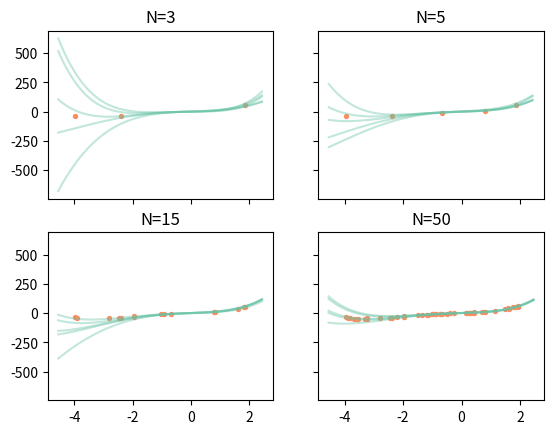
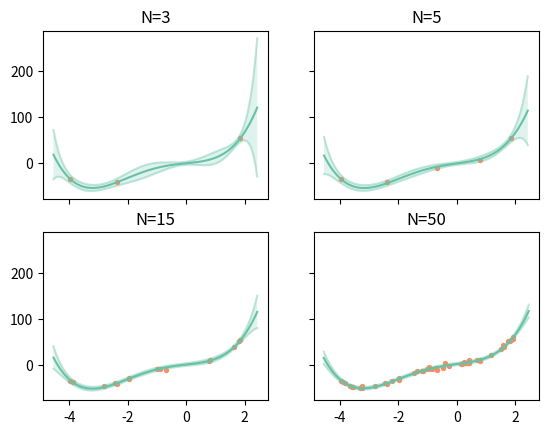
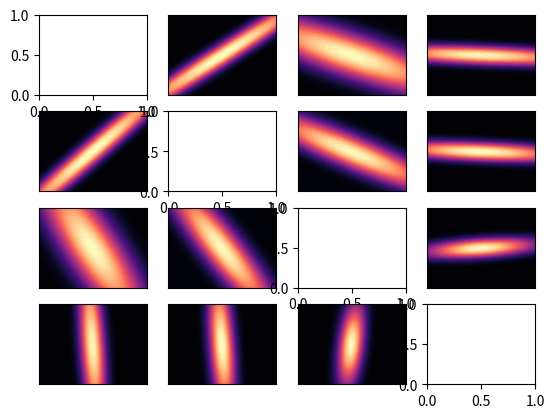

Recreate these plots in Python, in order.
import numpy as np
import matplotlib.pyplot as plt
import matplotlib.cm as cm
from scipy.stats import multivariate_normal
from matplotlib.colors import rgb2hex


class BayesianRegression:
	X = -1
	phi_X = -1
	y = -1
	prior_mu = -1
	prior_V = -1
	n_features = -1
	inv_prior_V = -1
	inv_prior_V_dot_prior_mu = -1
	var_error = -1
	function = -1
	cmap = cm.get_cmap('Set2')

	def __init__(self, var_error, prior_mu, prior_V, function=lambda x: np.array([[1, xx] for xx in x])):
		self.var_error = var_error
		self.prior_mu = prior_mu
		self.prior_V = prior_V
		self.n_features = len(prior_mu)
		self.inv_prior_V = np.linalg.pinv(prior_V)
		self.inv_prior_V_dot_prior_mu =  np.dot(self.inv_prior_V, self.prior_mu)
		self.function = function

	def add_observations(self, x, y):
		x, y = np.array(x), np.array(y)
		if isinstance(self.X, int):
			self.X = x
			self.phi_X = np.array(self.function(x))
			self.y = np.array(y)
		else:
			self.X = np.hstack((self.X, x))
			self.phi_X = np.vstack((self.phi_X, self.function(x)))
			self.y = np.hstack((self.y, y))

		# Parameter Gaussian posterior mean and covariance matrix
		XTX = np.dot(self.phi_X.T, self.phi_X)
		self.V_N = self.var_error**2 * np.linalg.pinv(self.var_error**2 * self.inv_prior_V + XTX)
		self.mu_N = np.dot(self.V_N, self.inv_prior_V_dot_prior_mu) + 1. / self.var_error**2 * np.dot(self.V_N, np.dot(self.phi_X.T, self.y))

		return self.V_N, self.mu_N

	def sample_models_parameter_posterior(self, n_samples):
		# Sample from bivariate standard normal
		std_normal_samples = np.random.multivariate_normal(np.zeros(self.n_features), np.eye(self.n_features, dtype=float), (n_samples, self.n_features))[:, :, 0]

		# Standard deviation matrix from covariance matrix
		sqrt_V_N = np.linalg.cholesky(self.V_N)

		# Apply covariance structure to samples from standard normal
		theta_samples = self.mu_N + np.dot(std_normal_samples, sqrt_V_N)

		return theta_samples

	def predictive_posterior(self, x_star):
		n = len(x_star)
		x_star_mod = self.function(x_star)

		mu_star = np.dot(self.mu_N, x_star_mod.T)
		sigma_star = np.ones(len(x_star))

		for i in range(len(x_star)):
			sigma_star_no_noise = np.dot(x_star_mod[i], np.dot(self.V_N, x_star_mod[i].T))
			sigma_star[i] = self.var_error + sigma_star_no_noise

		return mu_star, sigma_star

	def plot_sample_models_1d(self, ax, n_samples, c_model=cmap(0), c_data=cmap(1), alpha=0.4):
		x_star = np.arange(min(self.X) - np.ptp(self.X) * 0.1, max(self.X) + np.ptp(self.X) * 0.1, 1e-2 * np.ptp(self.X))
		theta_samples = self.sample_models_parameter_posterior(n_samples)
		for s in theta_samples:
			ax.plot(x_star, np.dot(self.function(x_star), s), c=c_model, alpha=alpha)

		ax.scatter(self.X, self.y, c=rgb2hex(c_data), s=8)

	def plot_predictive_model(self, ax, c_model=cmap(0), c_data=cmap(1), alpha=0.6):
		x_star = np.arange(min(self.X) - np.ptp(self.X) * 0.1, max(self.X) + np.ptp(self.X) * 0.1, 1e-2 * np.ptp(self.X))
		phi_x_star = self.function(x_star)

		y_star, sigma_star = self.predictive_posterior(x_star)

		ax.plot(x_star, y_star, c=c_model)
		ax.plot(x_star, y_star + sigma_star, c=c_model, alpha=0.4)
		ax.plot(x_star, y_star - sigma_star, c=c_model, alpha=0.4)
		ax.fill_between(x_star, y_star + sigma_star, y_star - sigma_star, facecolor=c_model, alpha=0.2)

		ax.scatter(self.X, self.y, c=rgb2hex(c_data), s=8)

	def plot_parameter_distributions(self, cmap=cm.get_cmap('magma'), savefig=''):
		fig, axes = plt.subplots(self.n_features, self.n_features)
		for i in range(self.n_features):
			for j in range(self.n_features):
				if i != j:
					xlim = [self.mu_N[i] + 15. * self.V_N[i, i], self.mu_N[i] - 15. * self.V_N[i, i]]
					ylim = [self.mu_N[j] + 15. * self.V_N[j, j], self.mu_N[j] - 15. * self.V_N[j, j]]
					beta1, beta2 = np.mgrid[xlim[0]:xlim[1]:(xlim[1] - xlim[0]) / 100, ylim[0]:ylim[1]:(ylim[1] - ylim[0]) / 100]
					pos = np.empty(beta1.shape + (2,))
					pos[:, :, 0] = beta1; pos[:, :, 1] = beta2

					# Create multivariate normal from model's mean vector and covariance matrix.
					rows_cols = np.array([i, j])
					rv = multivariate_normal(self.mu_N[[i, j]], self.V_N[rows_cols[:, None], rows_cols])
					z = rv.pdf(pos)
					axes[i, j].contourf(beta1, beta2, z, 50, cmap=cmap)
					axes[i, j].get_xaxis().set_visible(False)
					axes[i, j].get_yaxis().set_visible(False)

		if len(savefig) > 0:
			plt.savefig(savefig)
		else:
			plt.show()

def run_bayesian_regression_experiment():
	# Two models
	function_linear = lambda x: np.array([[1, xx] for xx in x])
	function_polynomial = lambda x: np.array([[xx**4, 4.*xx**3, 8.*xx, 1] for xx in x])

	n_features = 4
	function = function_polynomial

	# Create priors
	prior_V = np.eye(n_features, dtype=float)
	prior_mu = np.zeros(n_features)

	# Create dataset
	N = [3, 5, 15, 50]
	bounds = [-4., 2.]
	var_error = 2.5

	# Generate random data set
	x0 = np.random.uniform(bounds[0], bounds[1], N[-1])
	y0 = np.sum(function(x0), axis=1)
	y0 += np.random.normal(0, var_error, N[-1])

	# Create regression object
	regression = BayesianRegression(var_error, prior_mu, prior_V, function=function_polynomial)

	# Add data to regression model in stages and sample model from parameter posterior
	fig, axes = plt.subplots(2, 2, sharex=True, sharey=True)
	n_previous = 0
	for ax, n in zip(axes.ravel(), N):
		regression.add_observations(x0[n_previous:n], y0[n_previous:n])
		n_previous = n
		regression.plot_sample_models_1d(ax, 5)
		ax.set_title('N={}'.format(n))

	# Create new regression object
	regression = BayesianRegression(var_error, prior_mu, prior_V, function=function_polynomial)

	# Add data to regression model in stages and plot model mean and error variance
	plt.figure(1)
	fig, axes = plt.subplots(2, 2, sharex=True, sharey=True)
	n_previous = 0
	for ax, n in zip(axes.ravel(), N):
		regression.add_observations(x0[n_previous:n], y0[n_previous:n])
		n_previous = n
		regression.plot_predictive_model(ax)
		ax.set_title('N={}'.format(n))

	plt.show()

	# plot parameter distirbution after all data is added
	regression.plot_parameter_distributions()


run_bayesian_regression_experiment()
# run_gaussian_processes_experiment()
